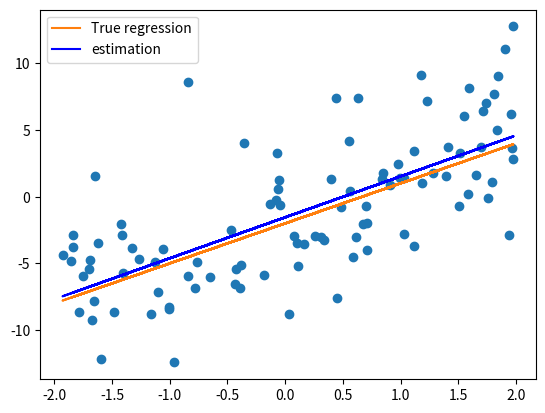

Source code (Python):
from random import random
import numpy as np
import matplotlib.pyplot as plt
np.random.seed(123456789)
n = 100
z = 123 #add this line

def uniforme( a , b ): # function uniforme sur [a,b]
    return( a + (b -a)*random())


k = np.zeros(n)
u = np.zeros(n)

for i in range(0,n): # Init 1/n colum vector 
    k[i] = 1/n
for i in range(0,n): # x_i
    u[i] = uniforme(-2,2)

Beta1 = -2
Beta2 = 3
mu, sigma = 0 , 4
eps = mu + sigma * np.random.randn(n) # generation of n gaussian(0,1)

y = Beta1 + Beta2 * u + eps


plt.plot(u, y,'o')
plt.plot(u,Beta1+Beta2*u,label="True regression")

u_barre = np.dot(u,k)
y_barre = np.dot(y,k)

sto1 = np.zeros(n)
sto2 = np.zeros(n)
for i in range(0,n):
    sto1[i] = (u[i]-u_barre)*(y[i]-y_barre)
    sto2[i] = (u[i]-u_barre)*(u[i]-u_barre)

Beta2_hat = sum(sto1)/sum(sto2)
Beta1_hat = y_barre - Beta2_hat*u_barre
print(Beta2_hat) 
print(Beta1_hat)
plt.plot(u,Beta1_hat+Beta2_hat*u,'b',label="estimation")
plt.legend()
plt.show()
